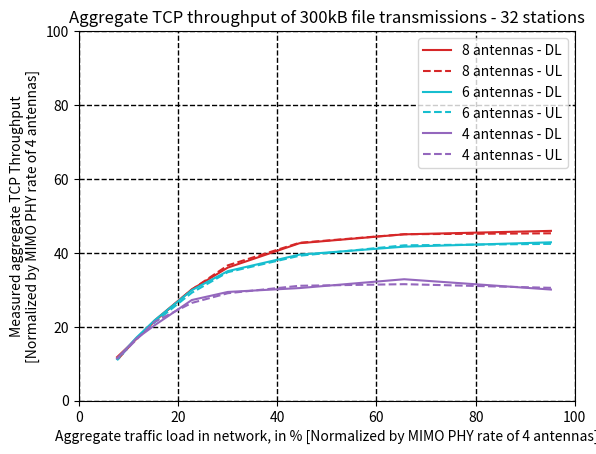
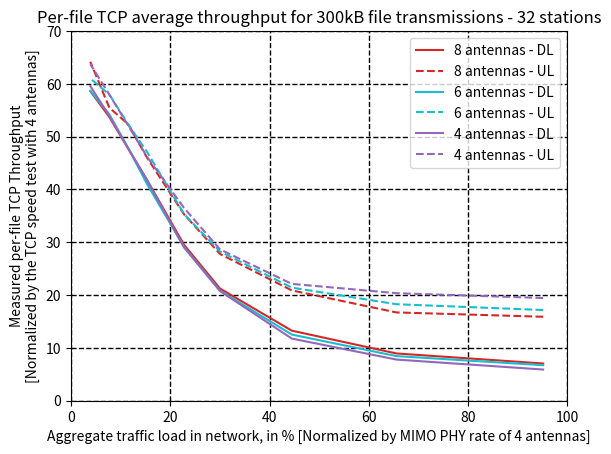

Source code (Python) for these figures, in order:
import numpy as np
import matplotlib.pyplot as plt

#plotting the load values: x is a percentage
max_interval = np.array([0.41, 0.62, 0.94, 1.42, 1.89, 2.84, 3.79, 5.69]) #, 11.38, 56.89])
filesize = 300000*8
PHYrate = 86700000
tx_time = filesize/PHYrate
x = 32*filesize / (max_interval/2 + tx_time) / (4*PHYrate)
x = 100*x

# First, UDP counting
#Enter data from process-data, manually:
udp_4_dl_in = [4341., 4744., 4399., 4247., 3931., 2947., 2411., 1652.]
udp_4_ul_in = [4408., 4551., 4489., 4197., 3818., 3083., 2366., 1634.]
udp_6_dl_in = [6188., 6017., 5707., 5061., 4318., 3142., 2445., 1627.]
udp_6_ul_in = [6127., 6070., 5663., 5020., 4216., 3061., 2429., 1579.]
udp_8_dl_in = [6635., 6500., 6153., 5199., 4348., 3135., 2397., 1700.]
udp_8_ul_in = [6540., 6504., 6170., 5286., 4338., 3108., 2408., 1581.]

udp_4_dl = np.array(udp_4_dl_in) * 8 * 300000 / 100
udp_4_ul = np.array(udp_4_ul_in) * 8 * 300000 / 100
udp_6_dl = np.array(udp_6_dl_in) * 8 * 300000 / 100
udp_6_ul = np.array(udp_6_ul_in) * 8 * 300000 / 100
udp_8_dl = np.array(udp_8_dl_in) * 8 * 300000 / 100
udp_8_ul = np.array(udp_8_ul_in) * 8 * 300000 / 100

# Normalize results by phyrate and convert to percentage
udp_4_dl /= (4*PHYrate) / 100
udp_4_ul /= (4*PHYrate) / 100
udp_6_dl /= (4*PHYrate) / 100
udp_6_ul /= (4*PHYrate) / 100
udp_8_dl /= (4*PHYrate) / 100
udp_8_ul /= (4*PHYrate) / 100

# Remove data point that is out-of-curve
mask = np.ones(len(udp_8_dl), dtype=bool)
# mask[[1]] = False

fig, ax = plt.subplots()
# Plot Downloads as a solid line
# Plot Uploads as a dashed line
ax.plot(x[mask], udp_8_dl[mask], color='tab:red')
ax.plot(x[mask], udp_8_ul[mask], linestyle='dashed', color='tab:red')
ax.plot(x[mask], udp_6_dl[mask], color='tab:cyan')
ax.plot(x[mask], udp_6_ul[mask], linestyle='dashed', color='tab:cyan')
ax.plot(x[mask], udp_4_dl[mask], color='tab:purple')
ax.plot(x[mask], udp_4_ul[mask], linestyle='dashed', color='tab:purple')


ax.legend(['8 antennas - DL', '8 antennas - UL', '6 antennas - DL', '6 antennas - UL', '4 antennas - DL', '4 antennas - UL'], loc='upper right') #loc='lower left') #loc='upper right')
# ax.legend(bbox_to_anchor=(1.1, 1.05))
ax.set(xlim=(0, 100), ylim=(0, 100.0))
ax.grid(color='k', linestyle='--', linewidth=1)
plt.title("Aggregate TCP throughput of 300kB file transmissions - 32 stations")
plt.xlabel('Aggregate traffic load in network, in % [Normalized by MIMO PHY rate of 4 antennas]') 
plt.ylabel('Measured aggregate TCP Throughput\n[Normalized by MIMO PHY rate of 4 antennas]') 
plt.savefig('TCP-Aggreg-Throughput-32sta.png', dpi=300)



#Second, TCP throughput per file
#plotting the load values: x is a percentage
max_interval = np.array([0.41, 0.62, 0.94, 1.42, 1.89, 2.84, 3.79, 5.69, 11.38]) #, 11.38, 56.89])
filesize = 300000*8
PHYrate = 86700000
tx_time = filesize/PHYrate
x = 32*filesize / (max_interval/2 + tx_time) / (4*PHYrate)
x = 100*x

tcp_4_throug_dl_in = [0.05878283, 0.07769557, 0.11742786, 0.20741265, 0.29019296, 0.41735946, 0.4773248,  0.53897623, 0.59557053]
tcp_4_throug_dl_err_in = [0.01672858, 0.0159685, 0.00792089, 0.00800524, 0.0164959, 0.01998829, 0.02857523, 0.02717118, 0.02478931]

tcp_4_throug_ul_in = [0.19427165, 0.20340785, 0.22099521, 0.28630687, 0.36480305, 0.46177744, 0.52072271, 0.57942844, 0.63718889]
tcp_4_throug_ul_err_in = [0.10473026, 0.10469857, 0.10843261, 0.10213358, 0.09633298, 0.09058331, 0.08779837, 0.07155779, 0.05825209]

tcp_6_throug_dl_in = [0.06700192, 0.08425313, 0.12502254, 0.20812958, 0.29074745, 0.41023956, 0.47828485, 0.54201377, 0.5865386, ]
tcp_6_throug_dl_err_in = [0.009545, 0.0058181, 0.00545929, 0.01047018, 0.01569439, 0.02251671, 0.02908099, 0.02278585, 0.0259806, ]

tcp_6_throug_ul_in = [0.17151396, 0.18250346, 0.2139009, 0.28232277, 0.35316923, 0.4710355, 0.52285203, 0.57955306, 0.6101637, ]
tcp_6_throug_ul_err_in = [0.0916839, 0.09168418, 0.09475377, 0.10615591, 0.0996677, 0.07830529, 0.08501472, 0.07344602, 0.08931968]

tcp_8_throug_dl_in = [0.07023677, 0.08927684, 0.13237503, 0.2121235, 0.2949029, 0.41803835, 0.47697828, 0.53699319, 0.58601588]
tcp_8_throug_dl_err_in = [0.00376444, 0.00320762, 0.00424714, 0.01112557, 0.01448652, 0.02489578, 0.02727393, 0.03009072, 0.02368002]

tcp_8_throug_ul_in = [0.15873484, 0.16698338, 0.20863154, 0.27765595, 0.35280343, 0.46010844, 0.52334721, 0.55470483, 0.64172049]
tcp_8_throug_ul_err_in = [0.08549641, 0.08073378, 0.0923802, 0.09809279, 0.09698718, 0.09420029, 0.06952519, 0.08261277, 0.05116103]

# print(type(tcp_4_throug_dl_in))
# quit()

# Remove data point that is out-of-curve
mask = np.ones(len(udp_8_dl), dtype=bool)
# mask[[1]] = False

fig, ax = plt.subplots()
# Plot Downloads as a solid line
# Plot Uploads as a dashed line
ax.plot(x, 100*np.array(tcp_8_throug_dl_in), color='tab:red')
ax.plot(x, 100*np.array(tcp_8_throug_ul_in), linestyle='dashed', color='tab:red')
ax.plot(x, 100*np.array(tcp_6_throug_dl_in), color='tab:cyan')
ax.plot(x, 100*np.array(tcp_6_throug_ul_in), linestyle='dashed', color='tab:cyan')
ax.plot(x, 100*np.array(tcp_4_throug_dl_in), color='tab:purple')
ax.plot(x, 100*np.array(tcp_4_throug_ul_in), linestyle='dashed', color='tab:purple')


ax.legend(['8 antennas - DL', '8 antennas - UL', '6 antennas - DL', '6 antennas - UL', '4 antennas - DL', '4 antennas - UL'], loc='upper right') #loc='lower left') #loc='upper right')
# ax.legend(bbox_to_anchor=(1.1, 1.05))
ax.set(xlim=(0, 100), ylim=(0, 70.0))
ax.grid(color='k', linestyle='--', linewidth=1)
plt.title("Per-file TCP average throughput for 300kB file transmissions - 32 stations")
plt.xlabel('Aggregate traffic load in network, in % [Normalized by MIMO PHY rate of 4 antennas]') 
plt.ylabel('Measured per-file TCP Throughput\n[Normalized by the TCP speed test with 4 antennas]') 
plt.savefig('TCP-Throughput-32sta.png', dpi=300)